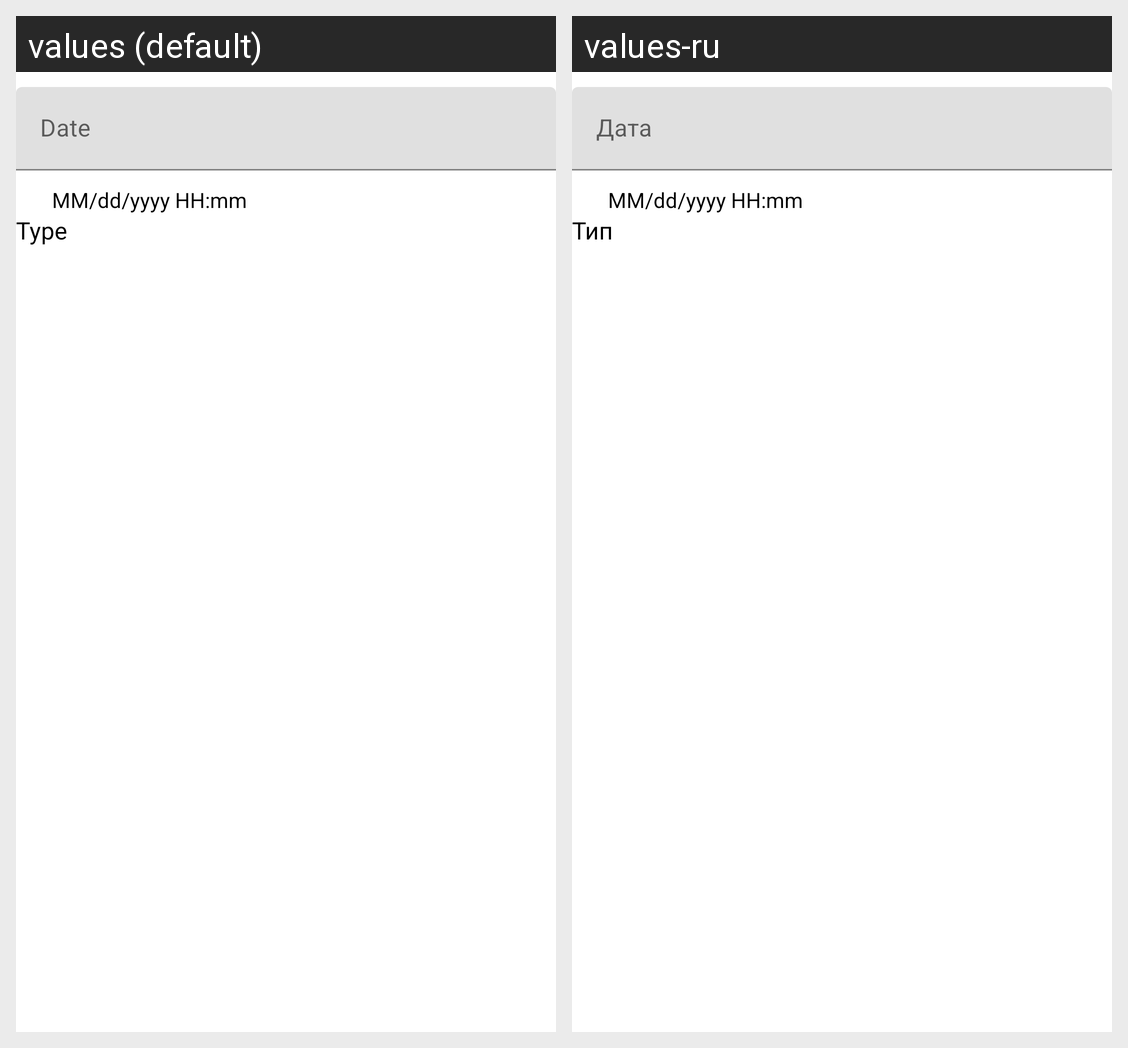

Strings drawn on this Android screen and how each of the app's shown locales translates them:
Android screen res/layout/fragment_bottom_sheet_dialog.xml rendered under 2 locales, left to right: values (default), values-ru. Device: Nexus 5 (rendered at 1080×1920; each locale shown at half size, 540×960, under a caption strip naming it); theme Theme.MySocialNetwork.
Strings drawn on this screen, with the default value and each locale's value (text and hints the layout hard-codes, and strings that could not be matched under every locale, appear in the picture but are not listed):

date
  values: Date
  values-ru: Дата

type
  values: Type
  values-ru: Тип
